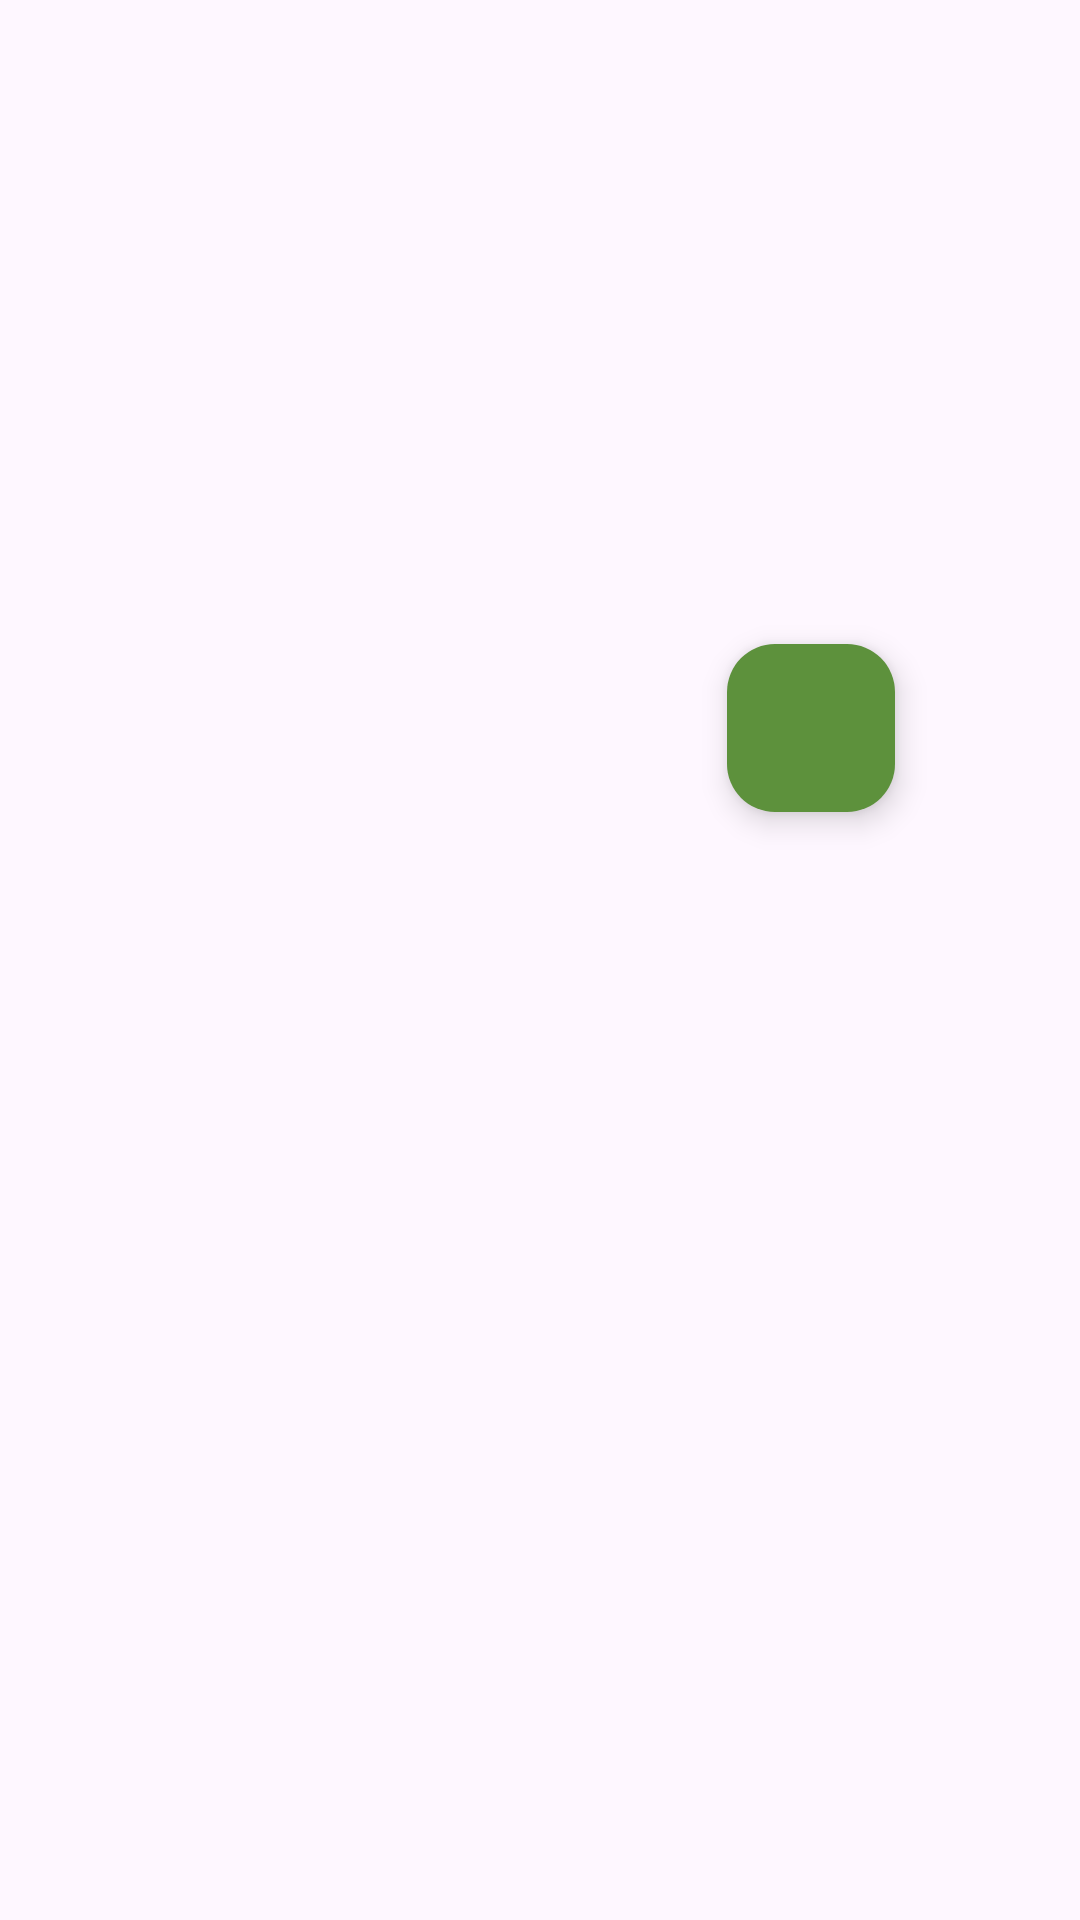

The Android layout XML behind this screen, and the referenced resources:
<!-- AndroidManifest.xml: application theme Theme.KetoDietApp -->
<!-- res/layout/activity_main.xml -->
<?xml version="1.0" encoding="utf-8"?>
<androidx.constraintlayout.widget.ConstraintLayout xmlns:android="http://schemas.android.com/apk/res/android"
    xmlns:app="http://schemas.android.com/apk/res-auto"
    xmlns:tools="http://schemas.android.com/tools"
    android:layout_width="match_parent"
    android:layout_height="match_parent"
    tools:context=".MainActivity"
    android:background="@drawable/foodback"
    >

    <com.google.android.material.floatingactionbutton.FloatingActionButton
        android:id="@+id/addNewFood"
        android:layout_width="wrap_content"
        android:layout_height="wrap_content"
        android:clickable="true"
        android:layout_marginRight="50dp"
        app:layout_constraintBottom_toBottomOf="@id/guideline2"
        android:backgroundTint="@color/green"
        app:layout_constraintEnd_toEndOf="parent"
        app:layout_constraintHorizontal_bias="0.954"
        app:layout_constraintStart_toStartOf="parent"
        app:layout_constraintTop_toTopOf="@id/guideline1"
        app:srcCompat="@drawable/plus" />

    <androidx.constraintlayout.widget.Guideline
        android:id="@+id/guideline1"
        android:layout_width="wrap_content"
        android:layout_height="wrap_content"
        android:orientation="horizontal"
        app:layout_constraintGuide_end="474dp" />

    <androidx.constraintlayout.widget.Guideline
        android:id="@+id/guideline2"
        android:layout_width="wrap_content"
        android:layout_height="wrap_content"
        android:orientation="horizontal"
        app:layout_constraintGuide_begin="319dp" />
</androidx.constraintlayout.widget.ConstraintLayout>
<!-- resources referenced by this layout -->
<resources>
  <color name="green">#5d913c</color>
  <style name="Theme.KetoDietApp" parent="Base.Theme.KetoDietApp" />
  <style name="Base.Theme.KetoDietApp" parent="Theme.Material3.DayNight">
          
          <item name="colorPrimary">@color/green</item>
  
      </style>
</resources>
